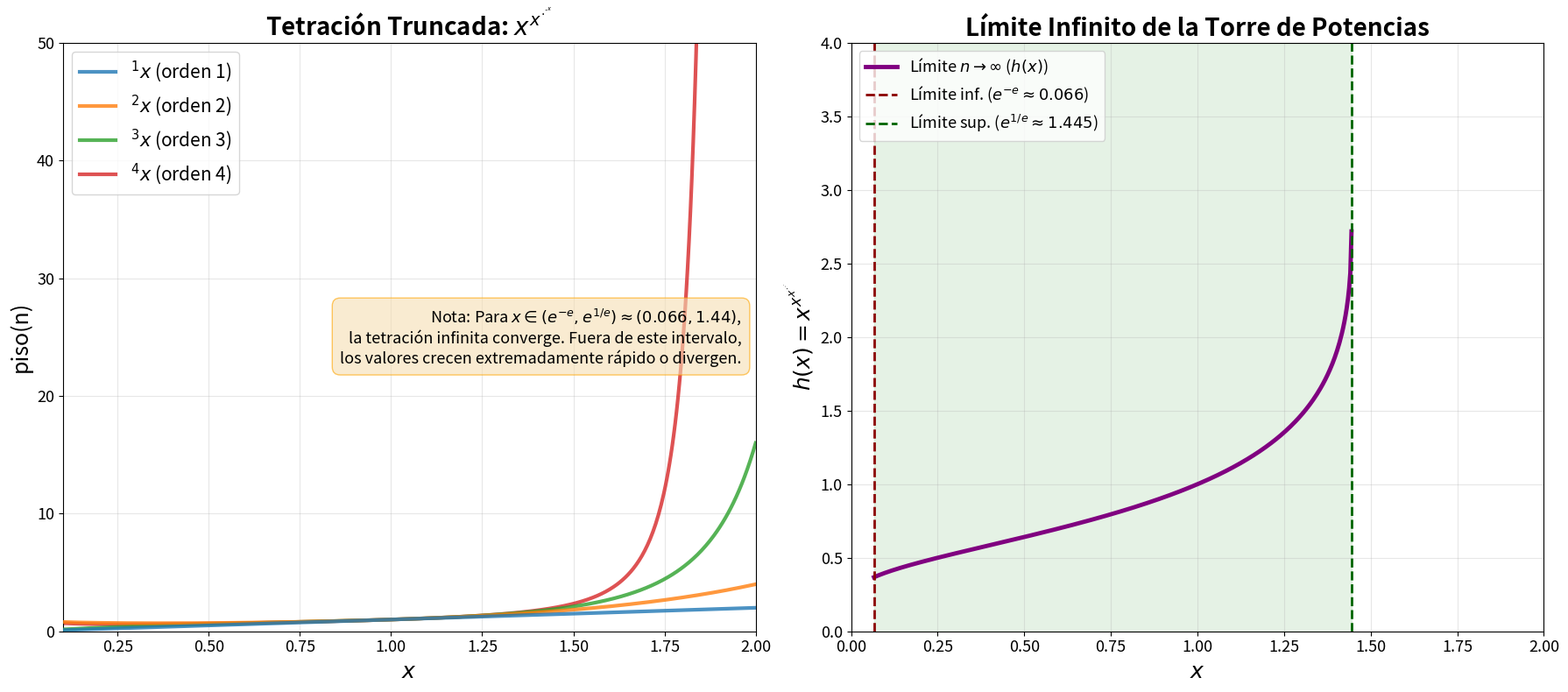

Generate this figure with matplotlib: (Note: this script raises an exception after producing the figure.)
import numpy as np
import matplotlib.pyplot as plt
from scipy.special import lambertw

x_range = np.linspace(0.1, 2.0, 500)

def tetration_truncated(x, n):
    if n == 1:
        return x
    else:
        return x ** tetration_truncated(x, n - 1)

orders = [1, 2, 3, 4]
colors = ['#1f77b4', '#ff7f0e', '#2ca02c', '#d62728']
labels = [f'$^{{{n}}}x$ (orden {n})' for n in orders]

fig, (ax1, ax2) = plt.subplots(1, 2, figsize=(18, 8))

for i, n in enumerate(orders):
    try:
        y_values = []
        for x in x_range:
            try:
                val = tetration_truncated(x, n)
                if np.isfinite(val) and val < 100:
                    y_values.append(val)
                else:
                    y_values.append(np.nan)
            except (OverflowError, ValueError):
                y_values.append(np.nan)
        
        ax1.plot(x_range, y_values, color=colors[i], linewidth=3, 
                 alpha=0.8, label=labels[i], zorder=5-i)
    except Exception as e:
        print(f"Error calculando orden {n}: {e}")

ax1.set_xlabel('$x$', fontsize=18)
ax1.set_ylabel('piso(n)', fontsize=18)
ax1.set_title('Tetración Truncada: $x^{x^{\\cdot^{\\cdot^x}}}$', fontsize=20, fontweight='bold')
ax1.legend(fontsize=15, loc='upper left')
ax1.grid(True, alpha=0.3)
ax1.set_xlim(0.1, 2.0)
ax1.set_ylim(0, 50)
ax1.tick_params(labelsize=13)

note_text = (
    "Nota: Para $x \\in (e^{-e}, e^{1/e}) \\approx (0.066, 1.44)$,\n"
    "la tetración infinita converge. Fuera de este intervalo,\n"
    "los valores crecen extremadamente rápido o divergen."
)
ax1.text(0.98, 0.50, note_text, transform=ax1.transAxes, ha='right', va='center',
         fontsize=13, style='italic',
         bbox=dict(boxstyle='round,pad=0.5', facecolor='wheat', alpha=0.6, edgecolor='orange'))

x_conv = np.linspace(np.exp(-np.e) + 1e-5, np.exp(1/np.e), 400)
h_x = -lambertw(-np.log(x_conv)).real / np.log(x_conv)

ax2.plot(x_conv, h_x, color='purple', linewidth=3.5, label=r'Límite $n \to \infty$ ($h(x)$)')

x_lower, x_upper = np.exp(-np.e), np.exp(1/np.e)
ax2.axvline(x_lower, color='darkred', linestyle='--', linewidth=2, label=f'Límite inf. ($e^{{-e}} \\approx 0.066$)')
ax2.axvline(x_upper, color='darkgreen', linestyle='--', linewidth=2, label=f'Límite sup. ($e^{{1/e}} \\approx 1.445$)')

ax2.axvspan(x_lower, x_upper, color='green', alpha=0.1)

ax2.set_xlabel('$x$', fontsize=18)
ax2.set_ylabel(r'$h(x) = x^{x^{x^{\cdot^{\cdot^{\cdot}}}}}$', fontsize=18)
ax2.set_title('Límite Infinito de la Torre de Potencias', fontsize=20, fontweight='bold')
ax2.legend(fontsize=13, loc='upper left')
ax2.grid(True, alpha=0.3)
ax2.set_xlim(0.0, 2.0)
ax2.set_ylim(0, 4)
ax2.tick_params(labelsize=13)

plt.tight_layout()
plt.savefig('images/tetration-truncated.svg', format='svg', bbox_inches='tight')
plt.close()

print("Imagen guardada: images/tetration-truncated.svg")
